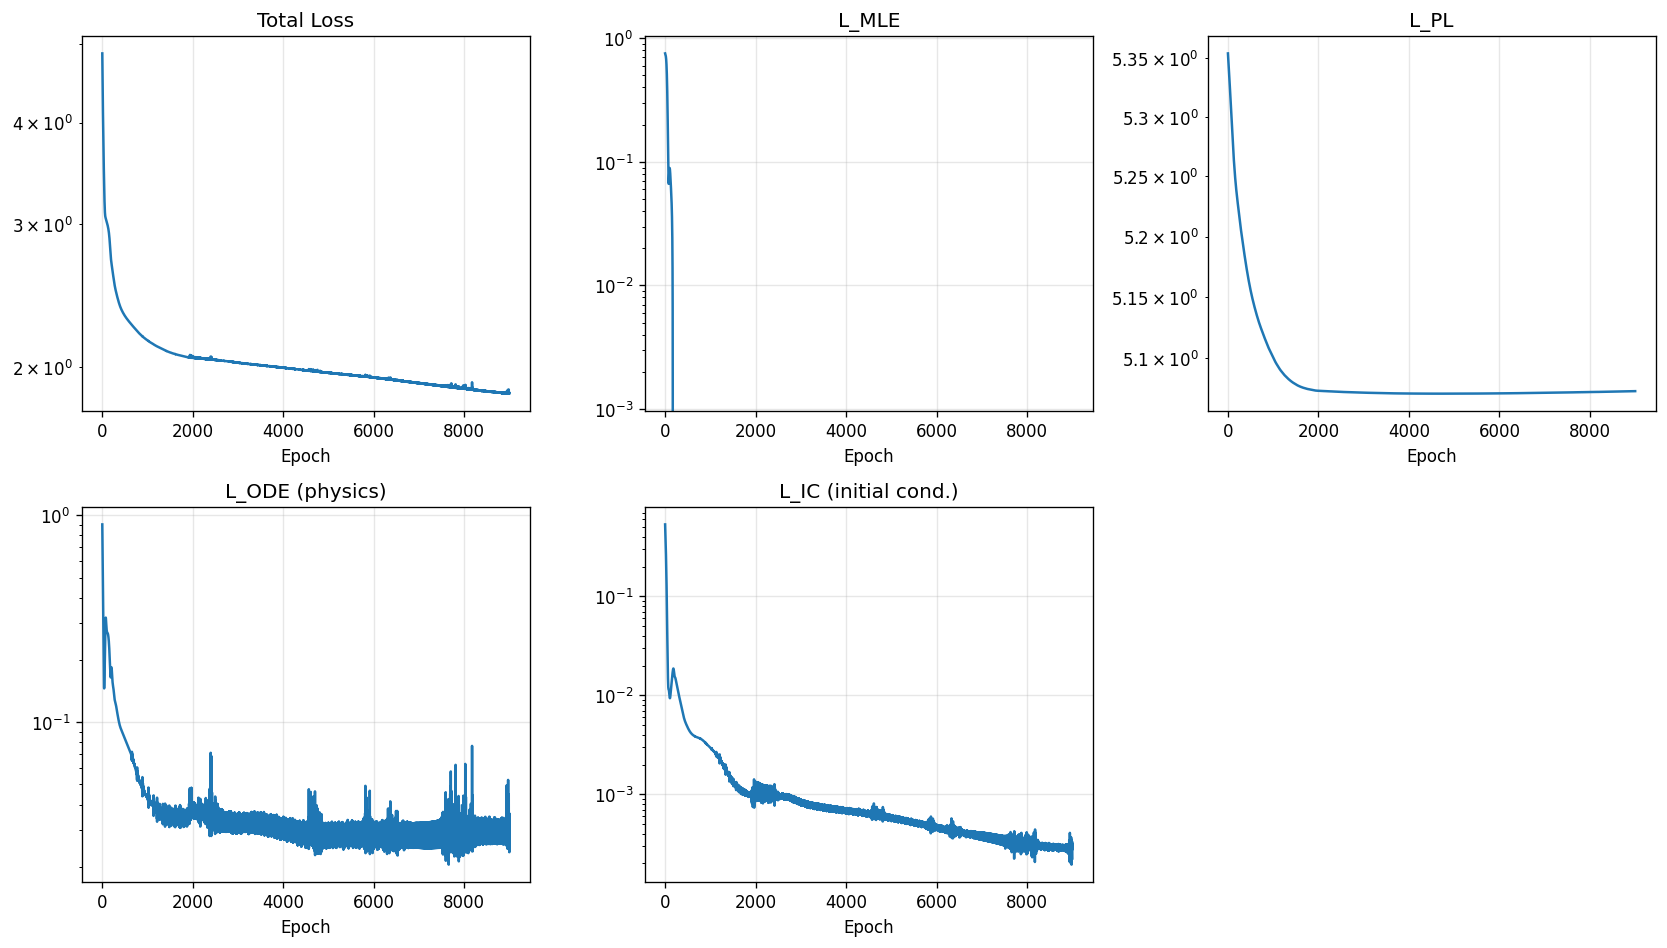

The table this chart was drawn from, first rows:
epoch, total, mle, pl, ode, ic
1, 4.869, 0.754, 5.354, 0.9034, 0.5342
2, 4.804, 0.7518, 5.353, 0.859, 0.5167
3, 4.742, 0.7497, 5.353, 0.8165, 0.4996
4, 4.683, 0.7477, 5.352, 0.7759, 0.4831
5, 4.625, 0.7456, 5.351, 0.7371, 0.4669
6, 4.57, 0.7436, 5.351, 0.7001, 0.4512
7, 4.517, 0.7416, 5.35, 0.6647, 0.4358
8, 4.466, 0.7395, 5.349, 0.6308, 0.4207
9, 4.416, 0.7374, 5.349, 0.5984, 0.406
10, 4.368, 0.7352, 5.348, 0.5675, 0.3916
11, 4.322, 0.7329, 5.347, 0.5379, 0.3775
12, 4.277, 0.7304, 5.347, 0.5096, 0.3636
13, 4.233, 0.7277, 5.346, 0.4826, 0.35
14, 4.191, 0.7248, 5.345, 0.4569, 0.3367
15, 4.15, 0.7217, 5.345, 0.4323, 0.3236
16, 4.11, 0.7183, 5.344, 0.409, 0.3108
17, 4.071, 0.7146, 5.343, 0.3867, 0.2982
18, 4.033, 0.7106, 5.343, 0.3656, 0.2858
19, 3.996, 0.7062, 5.342, 0.3456, 0.2736
20, 3.96, 0.7014, 5.341, 0.3266, 0.2617
21, 3.925, 0.6962, 5.341, 0.3087, 0.25
22, 3.891, 0.6905, 5.34, 0.2919, 0.2385
23, 3.857, 0.6843, 5.339, 0.2761, 0.2272
24, 3.825, 0.6776, 5.339, 0.2614, 0.2162
25, 3.792, 0.6703, 5.338, 0.2476, 0.2054
26, 3.761, 0.6625, 5.337, 0.2349, 0.1949
27, 3.73, 0.6542, 5.337, 0.2231, 0.1847
28, 3.7, 0.6452, 5.336, 0.2122, 0.1747
29, 3.671, 0.6357, 5.335, 0.2023, 0.1651
30, 3.642, 0.6256, 5.335, 0.1933, 0.1557
31, 3.614, 0.6149, 5.334, 0.1852, 0.1466
32, 3.586, 0.6037, 5.333, 0.1779, 0.1379
33, 3.559, 0.592, 5.333, 0.1715, 0.1295
34, 3.533, 0.5798, 5.332, 0.1658, 0.1215
35, 3.507, 0.5671, 5.331, 0.1609, 0.1138
36, 3.482, 0.5539, 5.331, 0.1567, 0.1064
37, 3.458, 0.5403, 5.33, 0.1532, 0.09939
38, 3.434, 0.5264, 5.329, 0.1504, 0.09273
39, 3.411, 0.512, 5.328, 0.1483, 0.08641
40, 3.389, 0.4974, 5.328, 0.1468, 0.08043
41, 3.367, 0.4825, 5.327, 0.1459, 0.07479
42, 3.346, 0.4673, 5.326, 0.1457, 0.06948
43, 3.325, 0.4519, 5.326, 0.146, 0.06449
44, 3.305, 0.4363, 5.325, 0.1469, 0.05981
45, 3.286, 0.4205, 5.324, 0.1483, 0.05543
46, 3.268, 0.4047, 5.323, 0.1503, 0.05134
47, 3.25, 0.3887, 5.323, 0.1528, 0.04752
48, 3.234, 0.3727, 5.322, 0.1559, 0.04398
49, 3.217, 0.3566, 5.321, 0.1594, 0.04068
50, 3.202, 0.3405, 5.321, 0.1636, 0.03763
51, 3.187, 0.3244, 5.32, 0.1682, 0.03481
52, 3.174, 0.3085, 5.319, 0.1733, 0.03221
53, 3.161, 0.2927, 5.318, 0.179, 0.02983
54, 3.149, 0.2772, 5.318, 0.185, 0.02766
55, 3.138, 0.262, 5.317, 0.1915, 0.02568
56, 3.127, 0.2471, 5.316, 0.1984, 0.02389
57, 3.118, 0.2326, 5.315, 0.2056, 0.02227
58, 3.11, 0.2185, 5.315, 0.2131, 0.02082
59, 3.102, 0.2049, 5.314, 0.2208, 0.01951
60, 3.095, 0.1918, 5.313, 0.2287, 0.01834
... 8,940 more rows
